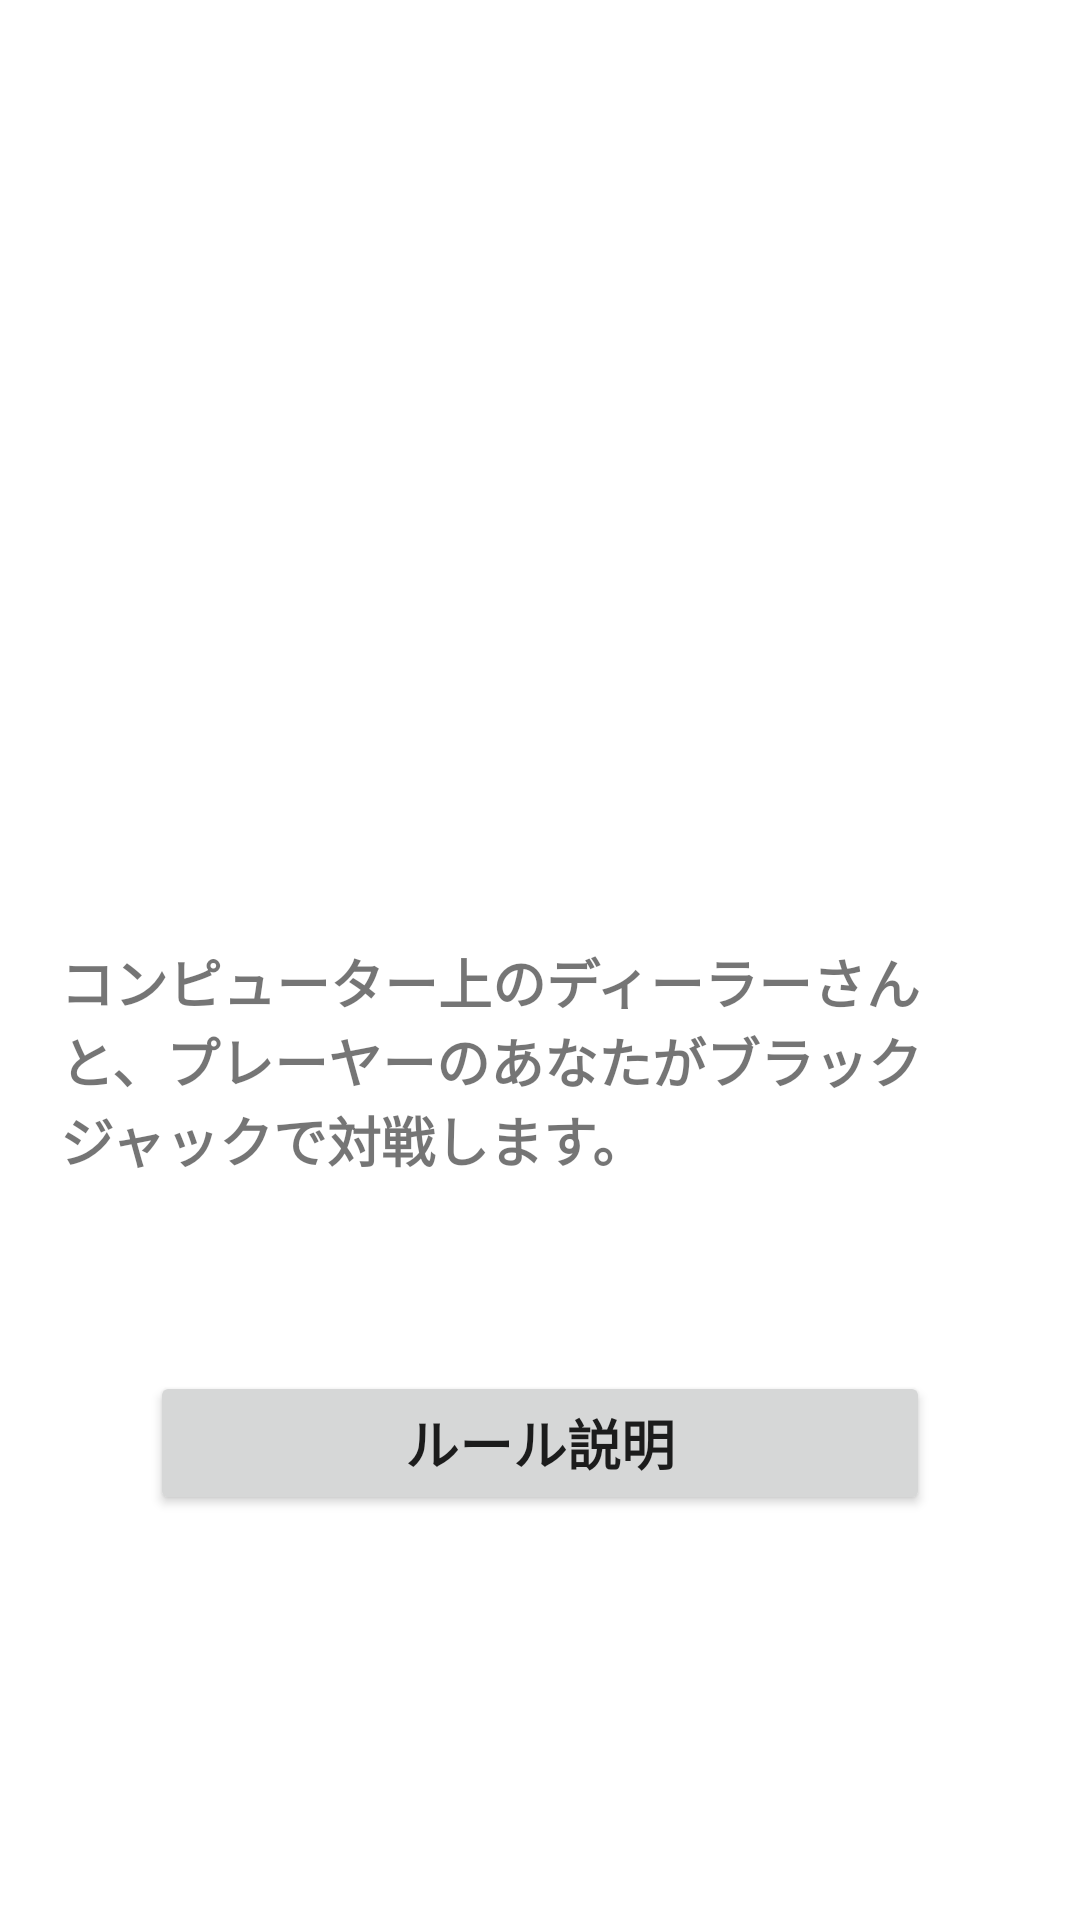

Android layout source for this screen:
<!-- AndroidManifest.xml: fallback theme Theme.MaterialComponents.DayNight.NoActionBar -->
<!-- res/layout/fragment_top.xml -->
<?xml version="1.0" encoding="utf-8"?>
<androidx.constraintlayout.widget.ConstraintLayout xmlns:android="http://schemas.android.com/apk/res/android"
    xmlns:app="http://schemas.android.com/apk/res-auto"
    xmlns:tools="http://schemas.android.com/tools"
    android:layout_width="match_parent"
    android:layout_height="match_parent"
    tools:context="com.ui.fragment.TopFragment"
    android:id="@+id/top">

    <ImageView
        android:id="@+id/top_iv"
        android:layout_width="199dp"
        android:layout_height="140dp"
        android:layout_marginTop="111dp"
        android:src="@mipmap/ic_launcher"
        app:layout_constraintEnd_toEndOf="parent"
        app:layout_constraintStart_toStartOf="parent"
        app:layout_constraintTop_toTopOf="parent" />

    <TextView
        android:id="@+id/top_tv_overview"
        android:layout_width="0dp"
        android:layout_height="wrap_content"
        android:layout_marginStart="20dp"
        android:layout_marginTop="63dp"
        android:layout_marginEnd="20dp"
        android:text="@string/top_overview"
        android:textSize="18sp"
        android:textStyle="bold"
        app:layout_constraintEnd_toEndOf="parent"
        app:layout_constraintHorizontal_bias="0.0"
        app:layout_constraintStart_toStartOf="parent"
        app:layout_constraintTop_toBottomOf="@+id/top_iv" />

    <Button
        android:id="@+id/top_btn_explnation"
        android:layout_width="0dp"
        android:layout_height="wrap_content"
        android:layout_marginStart="50dp"
        android:layout_marginTop="64dp"
        android:layout_marginEnd="50dp"
        android:text="@string/top_btn_explanation"
        android:textSize="18sp"
        android:textStyle="bold"
        app:layout_constraintEnd_toEndOf="parent"
        app:layout_constraintStart_toStartOf="parent"
        app:layout_constraintTop_toBottomOf="@+id/top_tv_overview" />
</androidx.constraintlayout.widget.ConstraintLayout>
<!-- resources referenced by this layout -->
<resources>
  <string name="top_btn_explanation">ルール説明</string>
  <string name="top_overview">コンピューター上のディーラーさんと、プレーヤーのあなたがブラックジャックで対戦します。</string>
</resources>
